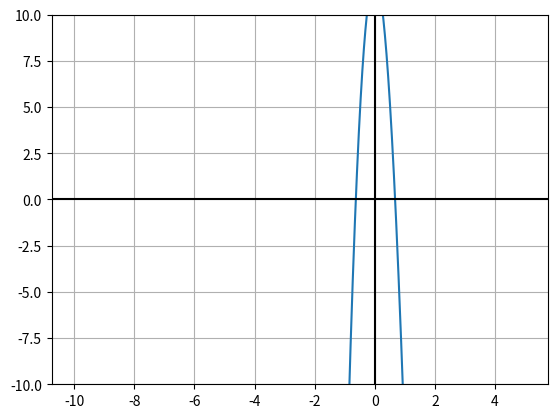

Source code (Python):
import math
from typing import List, Any, Union

import matplotlib.axes as ax
import matplotlib.pyplot as plt
import numpy as np
import pandas as pd


# def f(y):
# return ((y / (1 - y)) * (6.0 / (2 + y))**0.5) - 0.05

def f(y):
    return 3.1416*y*y*y-3*3.1416*3*y*y+12

def bisection(lower_bound, upper_bound, max_error, max_iter):
    i = 1
    temp = None
    while i != max_iter:
        mid_value = (lower_bound + upper_bound) / 2
        if temp is not None:
            error = (abs(temp - mid_value) / mid_value) * 100
            if error <= max_error:
                return mid_value
        temp = mid_value
        if f(lower_bound) * f(mid_value) == 0:
            return mid_value
        elif f(lower_bound) * f(mid_value) < 0:
            upper_bound = mid_value
            i = i + 1
        elif f(upper_bound) * f(mid_value) < 0:
            lower_bound = mid_value
            i = i + 1

    if i == max_iter:
        print("root not found")


def tabulation(lower_bound, upper_bound, max_error, max_iter):
    i = 1
    temp = None
    p, q, r = [], [], []
    r.append(None)
    while i != max_iter:
        p.append(i)
        mid_value = (lower_bound + upper_bound) / 2
        q.append(mid_value)
        if temp is not None:
            error = (abs((temp - mid_value) / mid_value)) * 100
            r.append(error)
            if error <= max_error:
                break
        temp = mid_value
        if f(lower_bound) * f(mid_value) == 0:
            break
        elif f(lower_bound) * f(mid_value) < 0:
            upper_bound = mid_value
            i = i + 1
        elif f(upper_bound) * f(mid_value) < 0:
            lower_bound = mid_value
            i = i + 1
    data = {'Iteration': p, 'Estimated Value': q, 'Error%': r}
    table = pd.DataFrame(data)
    print(table)

def plot ():
    val = np.linspace(-10, 5, 4000)
    funval = f(val)
    val = list(val)
    funval = list(funval)
    for index in range(len(funval)-1):
        if abs(funval[index] - funval[index+1]) > 10:
            val[index] = np.nan
            funval[index] = np.nan

    plt.plot(val, funval)
    plt.grid(True, which='both')
    plt.ylim(-10, 10)
    plt.axhline(y=0, color='k')
    plt.axvline(x=0, color='k')
    plt.show()


a = 0
b = 1
x = bisection(a, b, 0.5, 100)
tabulation(a, b, 0.5, 100)
plot()
print('The Estimated Root is: ', x)
